The GitHub repository Kiroharth/AI_tensorflow contains a labelled image folder "#Custom-Food-Dataset" with 22 categories: artichoke, bagel, banana, bell pepper, broccoli, burrito, cauliflower, corn, cornmeal, cucumber, fig, guacamole, ice cream, lemon, orange, pear, pineapple, pizza, pomegranate, popcorn, pretzel, strawberry. Examples follow, each with its label.

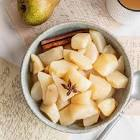
Label: pear

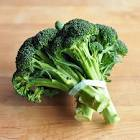
Label: broccoli

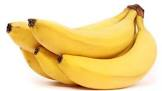
Label: banana

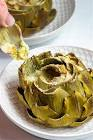
Label: artichoke

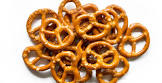
Label: pretzel

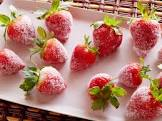
Label: strawberry
